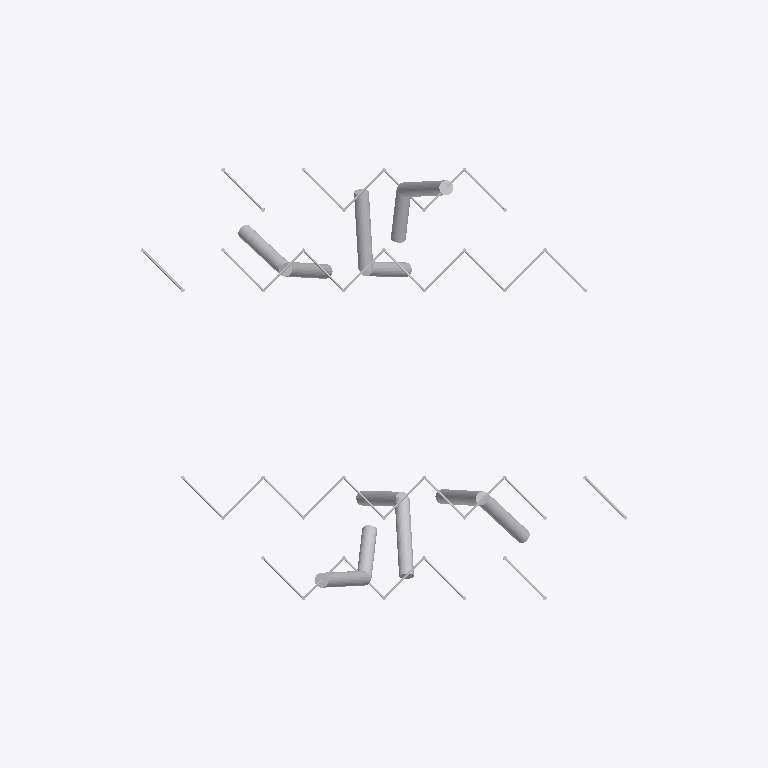
Plan cut of the same IFC building model at storey 'L4' (level 5.40 m, cut at 6.80 m), seen from above with north up, elements coloured by IFC class (only those large enough to see are counted): 44 other elements (light grey). Cut surfaces are drawn darker.
Extent 9.5 m × 9.5 m × 8.5 m (x, y, z). Storeys (5): L1 at 0.00 m; L2 at 1.80 m; L3 at 3.60 m; L4 at 5.40 m; L5 at 7.20 m. Elements (269): 268 IfcBuildingElementProxy, 1 IfcSlab.

HEADER;
FILE_DESCRIPTION(('ViewDefinition [CoordinationView_V2.0]','RevitIdentifiers [ContentGUID: aa5af1de-30e9-4077-9468-6d99e7a596e2, VersionGUID: addbb1b9-875b-41ca-8d2e-4f71f4432cf1, NumberOfSaves: 13]','CoordinateReference [CoordinateBase: Shared Coordinates, ProjectSite: Default Site]'),'2;1');
FILE_NAME('Cosquin simple.ifc','2025-10-14T03:04:25-03:00',(''),(''),'ODA SDAI 24.12','Autodesk Revit 25.4.20.11 (ENU) - IFC 25.4.20.11','');
FILE_SCHEMA(('IFC2X3'));
ENDSEC;
DATA;
#27=IFCPROJECT('2gMl7UCEb0TvHeRPaOMcaI',#18,'Project Number',$,$,'Project Name','Project Status',(#22),#16055);
#54=IFCSITE('2gMl7UCEb0TvHeRPaOMcaG',#18,'Default',$,$,#53,$,$,.ELEMENT.,(42,21,31,401672),(-71,-3,-24,-345703),0.0,$,$);
#32=IFCBUILDING('2gMl7UCEb0TvHeRPaOMcaJ',#18,'Building Name',$,$,#30,$,'Building Name',.ELEMENT.,$,$,#31);
#35=IFCBUILDINGSTOREY('2JF4e6axWHqu3u0C1FZlmi',#18,'L1',$,'Level:8mm Head',#34,$,'L1',.ELEMENT.,0.0);
#39=IFCBUILDINGSTOREY('1ZGO8hrFCHqw0v0026FpFv',#18,'L2',$,'Level:8mm Head',#38,$,'L2',.ELEMENT.,1.7999999999999998);
#43=IFCBUILDINGSTOREY('3tfz9BOuv7FPSfJtwQ7hCt',#18,'L3',$,'Level:8mm Head',#42,$,'L3',.ELEMENT.,3.5999999999999996);
#47=IFCBUILDINGSTOREY('3tfz9BOuv7FPSfJtwQ7gdd',#18,'L4',$,'Level:8mm Head',#46,$,'L4',.ELEMENT.,5.4);
#51=IFCBUILDINGSTOREY('1RWt3Rffz2MRhkI7Tvrsb3',#18,'L5',$,'Level:8mm Head',#50,$,'L5',.ELEMENT.,7.2);
#15231=IFCBUILDINGELEMENTPROXY('2hdYA7Pvr7JBfdxfkMx_H6',#18,'Tubos:Tubos:1719869',$,'Tubos:Tubos',#15230,#15225,'1719869',$);
#15840=IFCBUILDINGELEMENTPROXY('2hdYA7Pvr7JBfdxfkMxvaj',#18,'Tubos:Tubos:1721174',$,'Tubos:Tubos',#15839,#15834,'1721174',$);
#15539=IFCBUILDINGELEMENTPROXY('2hdYA7Pvr7JBfdxfkMxvY5',#18,'Tubos:Tubos:1721086',$,'Tubos:Tubos',#15538,#15533,'1721086',$);
#10678=IFCBUILDINGELEMENTPROXY('2fxe1m6qXBmO9dkTUiIdXr',#18,'Tubos:Tubos:1697840',$,'Tubos:Tubos',#10677,#10672,'1697840',$);
#14899=IFCBUILDINGELEMENTPROXY('2hdYA7Pvr7JBfdxfkMx_Yv',#18,'Tubos:Tubos:1716930',$,'Tubos:Tubos',#14898,#14893,'1716930',$);
#15697=IFCBUILDINGELEMENTPROXY('2hdYA7Pvr7JBfdxfkMxvbH',#18,'Tubos:Tubos:1721130',$,'Tubos:Tubos',#15696,#15691,'1721130',$);
#15175=IFCBUILDINGELEMENTPROXY('2hdYA7Pvr7JBfdxfkMx_5i',#18,'Tubos:Tubos:1719063',$,'Tubos:Tubos',#15174,#15169,'1719063',$);
#15814=IFCBUILDINGELEMENTPROXY('2hdYA7Pvr7JBfdxfkMxvar',#18,'Tubos:Tubos:1721166',$,'Tubos:Tubos',#15813,#15808,'1721166',$);
#10650=IFCBUILDINGELEMENTPROXY('2fxe1m6qXBmO9dkTUiIdU5',#18,'Tubos:Tubos:1697728',$,'Tubos:Tubos',#10649,#10644,'1697728',$);
#15526=IFCBUILDINGELEMENTPROXY('2hdYA7Pvr7JBfdxfkMxvY1',#18,'Tubos:Tubos:1721082',$,'Tubos:Tubos',#15525,#15520,'1721082',$);
#15203=IFCBUILDINGELEMENTPROXY('2hdYA7Pvr7JBfdxfkMx_Oi',#18,'Tubos:Tubos:1719383',$,'Tubos:Tubos',#15202,#15197,'1719383',$);
#15827=IFCBUILDINGELEMENTPROXY('2hdYA7Pvr7JBfdxfkMxvaf',#18,'Tubos:Tubos:1721170',$,'Tubos:Tubos',#15826,#15821,'1721170',$);
#9731=IFCBUILDINGELEMENTPROXY('3tfz9BOuv7FPSfJtwQ7hDq',#18,'Andamio Parametrico:1x1 - Escalera:1663815',$,'Andamio Parametrico:1x1 - Escalera',#9730,#9726,'1663815',$);
#11338=IFCBUILDINGELEMENTPROXY('3VQpRo4$f198haVzSg9ZXj',#18,'Andamio Parametrico:1x1 - Escalera:1707879',$,'Andamio Parametrico:1x1 - Escalera',#11337,#11333,'1707879',$);
#9791=IFCBUILDINGELEMENTPROXY('3tfz9BOuv7FPSfJtwQ7hDy',#18,'Andamio Parametrico:1x1 - Escalera:1663823',$,'Andamio Parametrico:1x1 - Escalera',#9790,#9786,'1663823',$);
#11398=IFCBUILDINGELEMENTPROXY('3VQpRo4$f198haVzSg9ZXc',#18,'Andamio Parametrico:1x1 - Escalera:1707884',$,'Andamio Parametrico:1x1 - Escalera',#11397,#11393,'1707884',$);
#9995=IFCBUILDINGELEMENTPROXY('3tfz9BOuv7FPSfJtwQ7gex',#18,'Andamio Parametrico:1x1 - Escalera:1669640',$,'Andamio Parametrico:1x1 - Escalera',#9994,#9990,'1669640',$);
#10019=IFCBUILDINGELEMENTPROXY('3tfz9BOuv7FPSfJtwQ7ge$',#18,'Andamio Parametrico:1x1 - Escalera:1669644',$,'Andamio Parametrico:1x1 - Escalera',#10018,#10014,'1669644',$);
#10286=IFCBUILDINGELEMENTPROXY('2fxe1m6qXBmO9dkTUiIXzS',#18,'Andamio Parametrico:1x1 - Escalera:1675033',$,'Andamio Parametrico:1x1 - Escalera',#10285,#10281,'1675033',$);
#11602=IFCBUILDINGELEMENTPROXY('3VQpRo4$f198haVzSg9ZXq',#18,'Andamio Parametrico:1x1 - Escalera:1707902',$,'Andamio Parametrico:1x1 - Escalera',#11601,#11597,'1707902',$);
#11626=IFCBUILDINGELEMENTPROXY('3VQpRo4$f198haVzSg9ZYA',#18,'Andamio Parametrico:1x1 - Escalera:1707904',$,'Andamio Parametrico:1x1 - Escalera',#11625,#11621,'1707904',$);
#11890=IFCBUILDINGELEMENTPROXY('3VQpRo4$f198haVzSg9ZYS',#18,'Andamio Parametrico:1x1 - Escalera:1707926',$,'Andamio Parametrico:1x1 - Escalera',#11889,#11885,'1707926',$);
#9983=IFCBUILDINGELEMENTPROXY('3tfz9BOuv7FPSfJtwQ7geq',#18,'Andamio Parametrico:1x1 - Escalera:1669639',$,'Andamio Parametrico:1x1 - Escalera',#9982,#9978,'1669639',$);
#10007=IFCBUILDINGELEMENTPROXY('3tfz9BOuv7FPSfJtwQ7gew',#18,'Andamio Parametrico:1x1 - Escalera:1669641',$,'Andamio Parametrico:1x1 - Escalera',#10006,#10002,'1669641',$);
#11590=IFCBUILDINGELEMENTPROXY('3VQpRo4$f198haVzSg9ZXt',#18,'Andamio Parametrico:1x1 - Escalera:1707901',$,'Andamio Parametrico:1x1 - Escalera',#11589,#11585,'1707901',$);
#11614=IFCBUILDINGELEMENTPROXY('3VQpRo4$f198haVzSg9ZXr',#18,'Andamio Parametrico:1x1 - Escalera:1707903',$,'Andamio Parametrico:1x1 - Escalera',#11613,#11609,'1707903',$);
#9743=IFCBUILDINGELEMENTPROXY('3tfz9BOuv7FPSfJtwQ7hDx',#18,'Andamio Parametrico:1x1 - Escalera:1663816',$,'Andamio Parametrico:1x1 - Escalera',#9742,#9738,'1663816',$);
#9827=IFCBUILDINGELEMENTPROXY('3tfz9BOuv7FPSfJtwQ7hDX',#18,'Andamio Parametrico:1x1 - Escalera:1663826',$,'Andamio Parametrico:1x1 - Escalera',#9826,#9822,'1663826',$);
#11350=IFCBUILDINGELEMENTPROXY('3VQpRo4$f198haVzSg9ZXY',#18,'Andamio Parametrico:1x1 - Escalera:1707880',$,'Andamio Parametrico:1x1 - Escalera',#11349,#11345,'1707880',$);
#11434=IFCBUILDINGELEMENTPROXY('3VQpRo4$f198haVzSg9ZXb',#18,'Andamio Parametrico:1x1 - Escalera:1707887',$,'Andamio Parametrico:1x1 - Escalera',#11433,#11429,'1707887',$);
#9803=IFCBUILDINGELEMENTPROXY('3tfz9BOuv7FPSfJtwQ7hDZ',#18,'Andamio Parametrico:1x1 - Escalera:1663824',$,'Andamio Parametrico:1x1 - Escalera',#9802,#9798,'1663824',$);
#10263=IFCBUILDINGELEMENTPROXY('0f5_2j7Pn7Y8caZjl5WJhc',#18,'Andamio Parametrico:1x1 - Escalera:1674336',$,'Andamio Parametrico:1x1 - Escalera',#10262,#10258,'1674336',$);
#11410=IFCBUILDINGELEMENTPROXY('3VQpRo4$f198haVzSg9ZXd',#18,'Andamio Parametrico:1x1 - Escalera:1707885',$,'Andamio Parametrico:1x1 - Escalera',#11409,#11405,'1707885',$);
#11866=IFCBUILDINGELEMENTPROXY('3VQpRo4$f198haVzSg9ZYU',#18,'Andamio Parametrico:1x1 - Escalera:1707924',$,'Andamio Parametrico:1x1 - Escalera',#11865,#11861,'1707924',$);
#10298=IFCBUILDINGELEMENTPROXY('2fxe1m6qXBmO9dkTUiIXzV',#18,'Andamio Parametrico:1x1 - Escalera:1675034',$,'Andamio Parametrico:1x1 - Escalera',#10297,#10293,'1675034',$);
#11902=IFCBUILDINGELEMENTPROXY('3VQpRo4$f198haVzSg9ZYT',#18,'Andamio Parametrico:1x1 - Escalera:1707927',$,'Andamio Parametrico:1x1 - Escalera',#11901,#11897,'1707927',$);
#9767=IFCBUILDINGELEMENTPROXY('3tfz9BOuv7FPSfJtwQ7hDv',#18,'Andamio Parametrico:1x1 - Escalera:1663818',$,'Andamio Parametrico:1x1 - Escalera',#9766,#9762,'1663818',$);
#11374=IFCBUILDINGELEMENTPROXY('3VQpRo4$f198haVzSg9ZXW',#18,'Andamio Parametrico:1x1 - Escalera:1707882',$,'Andamio Parametrico:1x1 - Escalera',#11373,#11369,'1707882',$);
#9755=IFCBUILDINGELEMENTPROXY('3tfz9BOuv7FPSfJtwQ7hDw',#18,'Andamio Parametrico:1x1 - Escalera:1663817',$,'Andamio Parametrico:1x1 - Escalera',#9754,#9750,'1663817',$);
#9779=IFCBUILDINGELEMENTPROXY('3tfz9BOuv7FPSfJtwQ7hDu',#18,'Andamio Parametrico:1x1 - Escalera:1663819',$,'Andamio Parametrico:1x1 - Escalera',#9778,#9774,'1663819',$);
#11362=IFCBUILDINGELEMENTPROXY('3VQpRo4$f198haVzSg9ZXZ',#18,'Andamio Parametrico:1x1 - Escalera:1707881',$,'Andamio Parametrico:1x1 - Escalera',#11361,#11357,'1707881',$);
#11386=IFCBUILDINGELEMENTPROXY('3VQpRo4$f198haVzSg9ZXX',#18,'Andamio Parametrico:1x1 - Escalera:1707883',$,'Andamio Parametrico:1x1 - Escalera',#11385,#11381,'1707883',$);
#9815=IFCBUILDINGELEMENTPROXY('3tfz9BOuv7FPSfJtwQ7hDY',#18,'Andamio Parametrico:1x1 - Escalera:1663825',$,'Andamio Parametrico:1x1 - Escalera',#9814,#9810,'1663825',$);
#11422=IFCBUILDINGELEMENTPROXY('3VQpRo4$f198haVzSg9ZXa',#18,'Andamio Parametrico:1x1 - Escalera:1707886',$,'Andamio Parametrico:1x1 - Escalera',#11421,#11417,'1707886',$);
ENDSEC;
